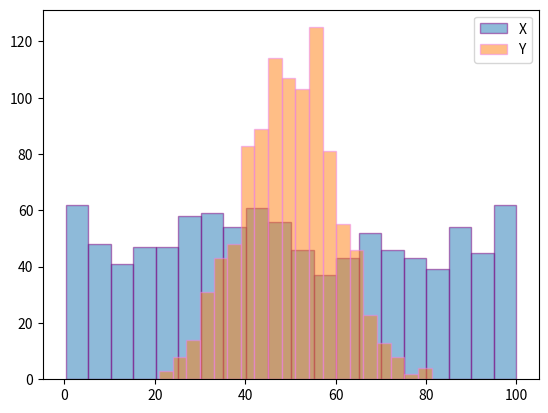

This chart was generated by the following Python code:
# -*- coding: utf-8 -*-
"""q2 codinglab4

Automatically generated by Colaboratory.

Original file is located at
    https://colab.research.google.com/<link-removed>
"""

#X = np.random.rand(1000) * 100
#Y = np.random.normal(50, 10, 1000)
#     1a) x is an array that has 1000 evenly distributed numbers between 1 and 100
#     1b) y is an array with 1000 numbers, a mean of 50 and a std deviation of 10

#2)
import matplotlib.pyplot as plt
import numpy as np

X = np.random.rand(1000) * 100
Y = np.random.normal(50, 10, 1000)

Xm = X.mean()
Xs = X.std()

Ym = Y.mean()
Ys = Y.std()

print("the mean of X is " + str(Xm))
print("the std deviation of X is " + str(Xs))
print("the mean of Y is " + str(Ym))
print("the std deviation of Y is " + str(Ys))

#3)
import matplotlib.pyplot as plt
import numpy as np

X = np.random.rand(1000) * 100
Y = np.random.normal(50, 10, 1000)

plt.figure("Q2")
plt.hist(X, bins = 20, edgecolor ='purple', alpha = 0.50, label = 'X')
plt.hist(Y, bins = 20, edgecolor='violet', alpha = 0.50, label = 'Y')
plt.legend()
plt.show()

#4)

#4a) histogram X is more uniform. like no obvious trend line is apparent
#4b) histogram Y is more like an exponential graph aka "bell-shaped"